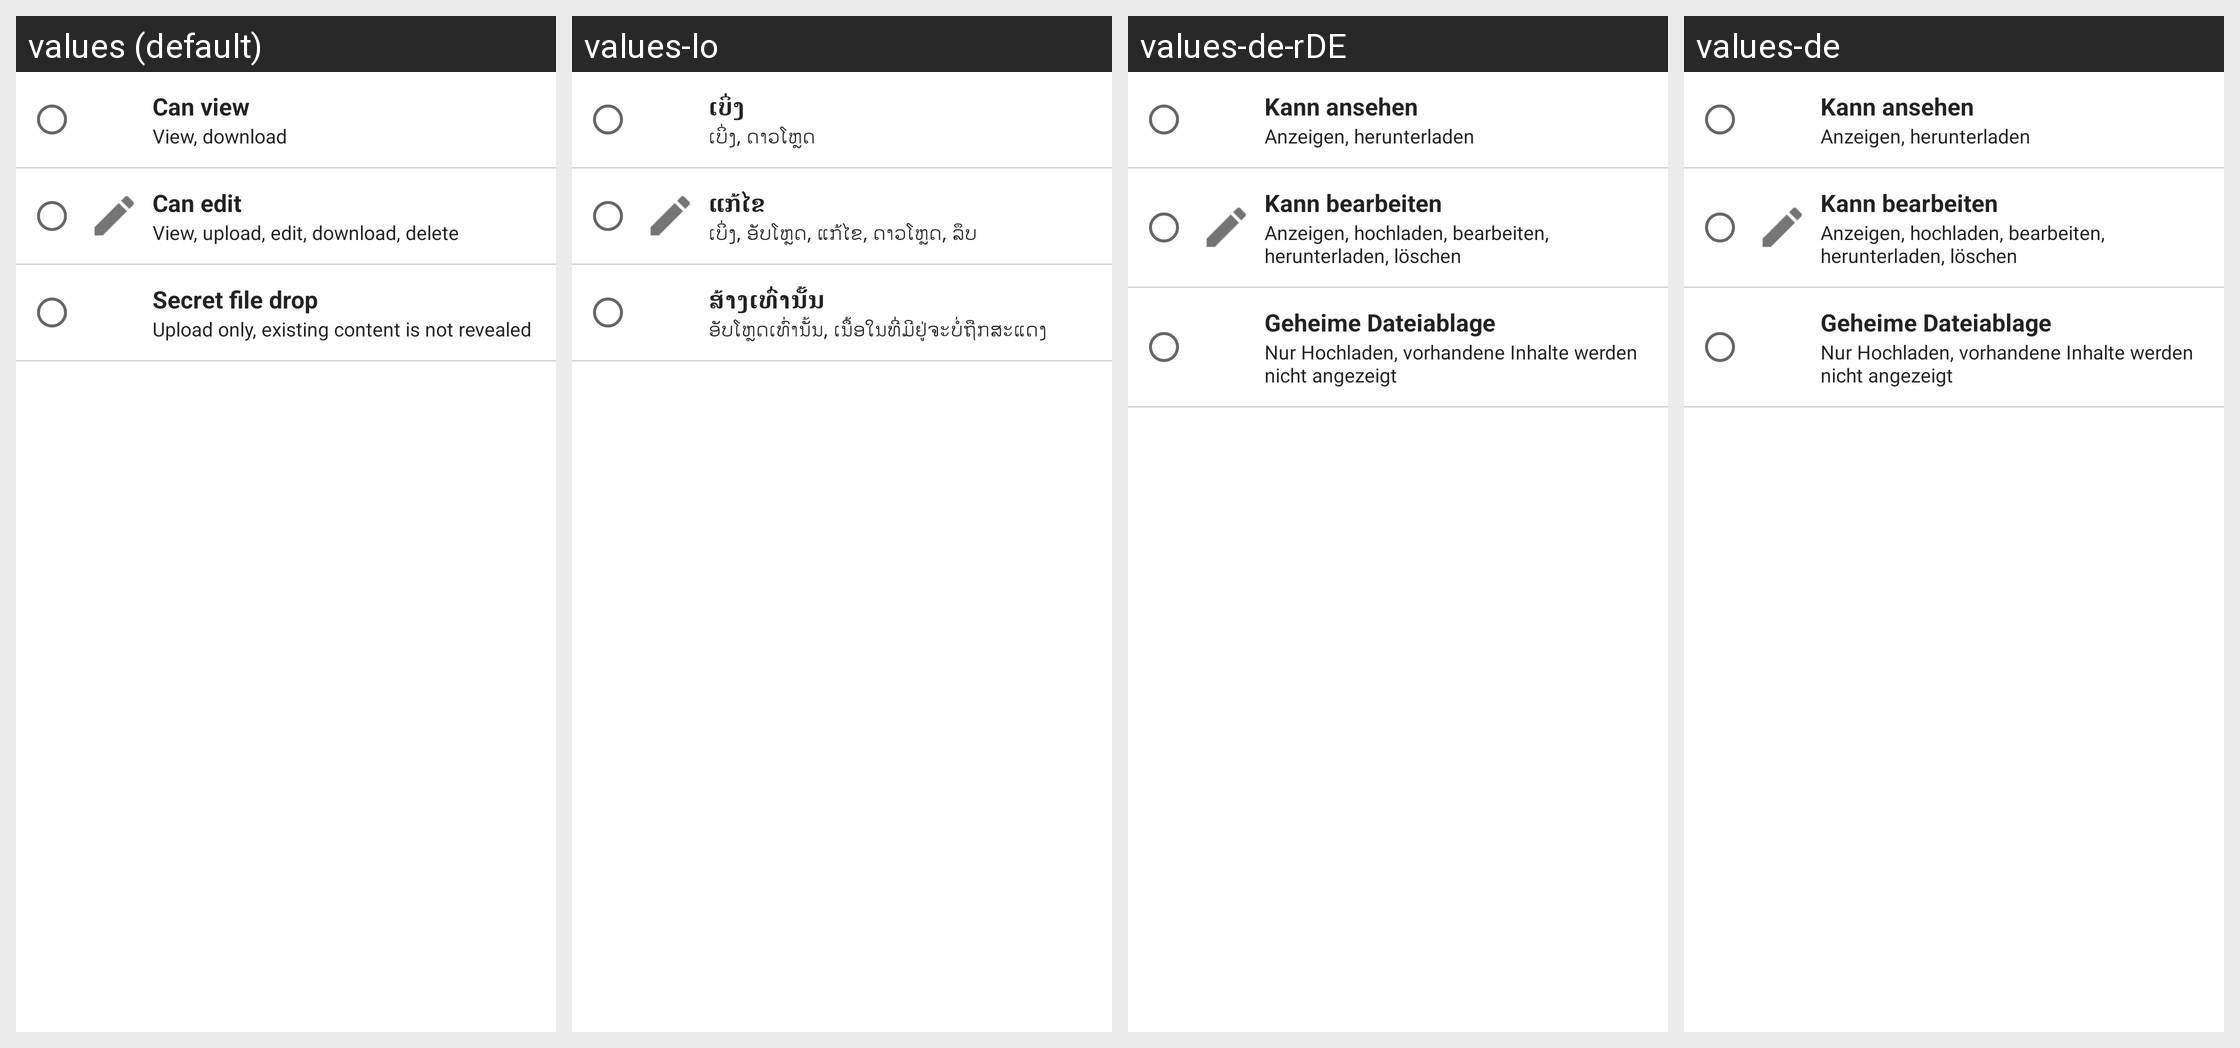

Here is an Android app screen in its default locale and in the app's own translations. Write out the translated-string differences for the strings that appear on this screen.
Android screen res/layout/public_link_permissions.xml rendered under 4 locales, left to right: values (default), values-lo, values-de-rDE, values-de. Device: Nexus 5 (rendered at 1080×1920; each locale shown at half size, 540×960, under a caption strip naming it); theme Theme.ownCloud.Toolbar.
Other locales in the repository, not shown: values-af-rZA, values-ar, values-ast, values-az, values-be, values-bg-rBG, values-bn-rBD, values-bn-rIN, values-bs, values-ca, values-cs-rCZ, values-cy-rGB, values-da, values-de-rAT, values-de-rCH, values-el, values-en-rGB, values-en-rUS, values-eo, values-es, values-es-rAR, values-es-rCL, values-es-rCR, values-es-rMX, values-es-rPY, values-et-rEE, values-eu, values-eu-rES, values-fa, values-fi-rFI, values-fil, values-fr, values-fr-rCA, values-fr-rFR, values-gl, values-gu, values-he, values-hi, values-hr, values-hu-rHU, values-hy, values-ia, values-id, values-is, values-it, values-ja-rJP, values-jv, values-ka, values-ka-rGE, values-km, values-kn, values-ko, values-ku-rIQ, values-lb, values-lt-rLT, values-lv, values-mk, values-ml-rIN, values-mn, values-mr, values-ms-rMY, values-my, values-nb-rNO, values-nl, values-nn-rNO, values-oc, values-pa, values-pl, values-pt-rBR, values-pt-rPT, values-ro, values-ru, values-ru-rRU, values-si, values-si-rLK, values-sk, values-sk-rSK, values-sl, values-sq, values-sr, values-sr-rSP, values-sv, values-ta, values-ta-rIN, values-ta-rLK, values-te, values-th-rTH, values-tr, values-tzl, values-ug, values-uk, values-ur-rPK, values-uz, values-vi, values-zh-rCN, values-zh-rHK, values-zh-rTW.
Strings drawn on this screen, with the default value and each locale's value (text and hints the layout hard-codes, and strings that could not be matched under every locale, appear in the picture but are not listed):

public_link_view
  values: Can view
  values-lo: ເບິ່ງ
  values-de-rDE: Kann ansehen
  values-de: Kann ansehen

public_link_view_description
  values: View, download
  values-lo: ເບິ່ງ, ດາວໂຫຼດ
  values-de-rDE: Anzeigen, herunterladen
  values-de: Anzeigen, herunterladen

public_link_edit
  values: Can edit
  values-lo: ແກ້ໄຂ
  values-de-rDE: Kann bearbeiten
  values-de: Kann bearbeiten

public_link_edit_description
  values: View, upload, edit, download, delete
  values-lo: ເບິ່ງ, ອັບໂຫຼດ, ແກ້ໄຂ, ດາວໂຫຼດ, ລຶບ
  values-de-rDE: Anzeigen, hochladen, bearbeiten, herunterladen, löschen
  values-de: Anzeigen, hochladen, bearbeiten, herunterladen, löschen

public_link_create_only
  values: Secret file drop
  values-lo: ສ້າງເທົ່ານັ້ນ
  values-de-rDE: Geheime Dateiablage
  values-de: Geheime Dateiablage

public_link_create_only_description
  values: Upload only, existing content is not revealed
  values-lo: ອັບໂຫຼດເທົ່ານັ້ນ, ເນື້ອໃນທີ່ມີຢູ່ຈະບໍ່ຖືກສະແດງ
  values-de-rDE: Nur Hochladen, vorhandene Inhalte werden nicht angezeigt
  values-de: Nur Hochladen, vorhandene Inhalte werden nicht angezeigt
